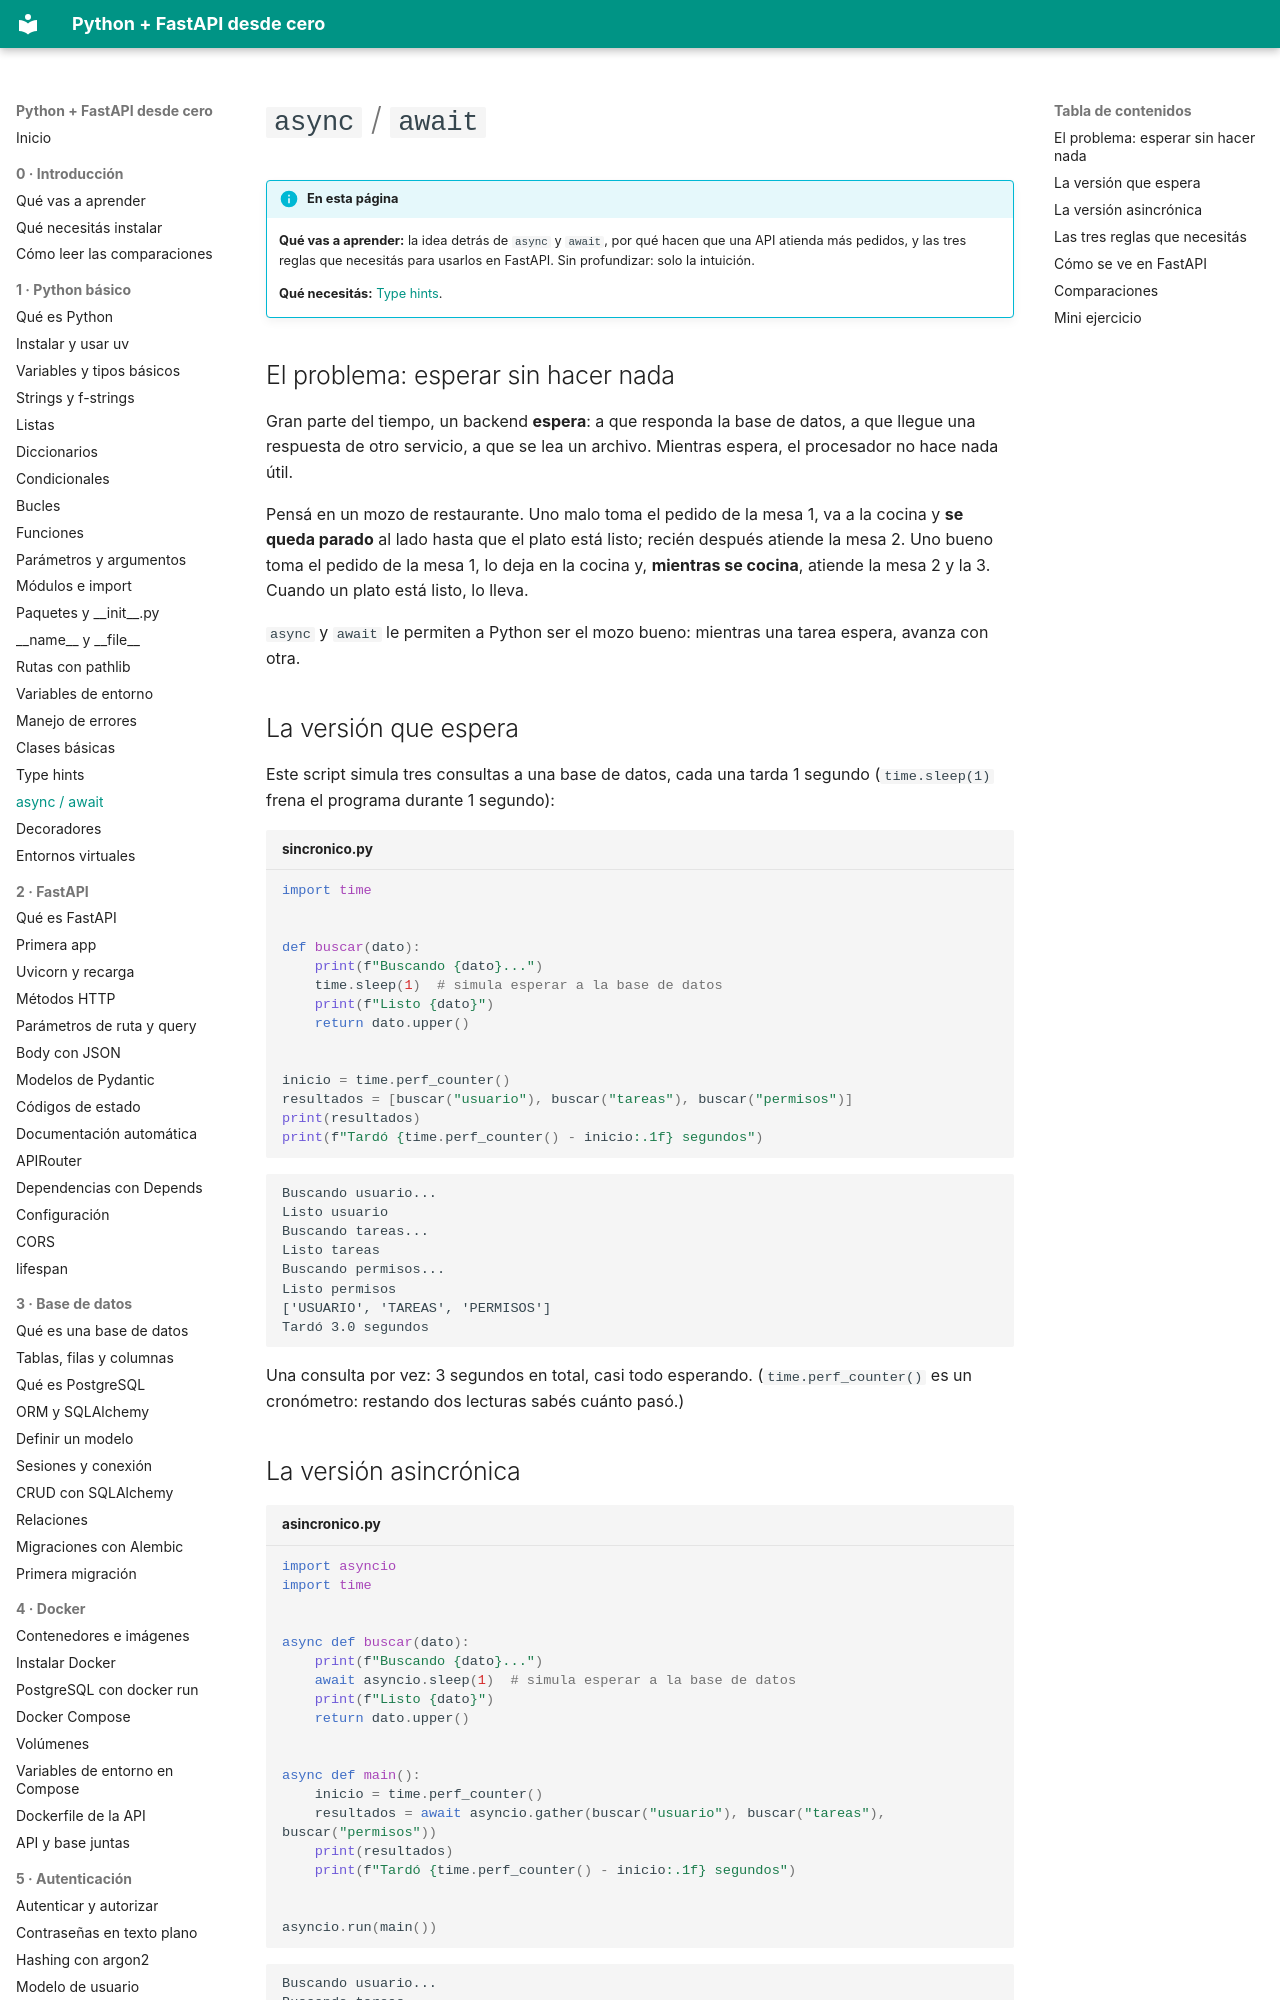

repository: villalb4/python-MkDocs · page: python/19-async-await/index.html · generator: mkdocs

# `async` / `await`

!!! info "En esta página"

    **Qué vas a aprender:** la idea detrás de `async` y `await`, por qué hacen que una API atienda más pedidos, y las tres reglas que necesitás para usarlos en FastAPI. Sin profundizar: solo la intuición.

    **Qué necesitás:** [Type hints](18-type-hints.md).

## El problema: esperar sin hacer nada

Gran parte del tiempo, un backend **espera**: a que responda la base de datos, a que llegue una respuesta de otro servicio, a que se lea un archivo. Mientras espera, el procesador no hace nada útil.

Pensá en un mozo de restaurante. Uno malo toma el pedido de la mesa 1, va a la cocina y **se queda parado** al lado hasta que el plato está listo; recién después atiende la mesa 2. Uno bueno toma el pedido de la mesa 1, lo deja en la cocina y, **mientras se cocina**, atiende la mesa 2 y la 3. Cuando un plato está listo, lo lleva.

`async` y `await` le permiten a Python ser el mozo bueno: mientras una tarea espera, avanza con otra.

## La versión que espera

Este script simula tres consultas a una base de datos, cada una tarda 1 segundo (`time.sleep(1)` frena el programa durante 1 segundo):

```python title="sincronico.py"
import time


def buscar(dato):
    print(f"Buscando {dato}...")
    time.sleep(1)  # simula esperar a la base de datos
    print(f"Listo {dato}")
    return dato.upper()


inicio = time.perf_counter()
resultados = [buscar("usuario"), buscar("tareas"), buscar("permisos")]
print(resultados)
print(f"Tardó {time.perf_counter() - inicio:.1f} segundos")
```

```text
Buscando usuario...
Listo usuario
Buscando tareas...
Listo tareas
Buscando permisos...
Listo permisos
['USUARIO', 'TAREAS', 'PERMISOS']
Tardó 3.0 segundos
```

Una consulta por vez: 3 segundos en total, casi todo esperando. (`time.perf_counter()` es un cronómetro: restando dos lecturas sabés cuánto pasó.)
